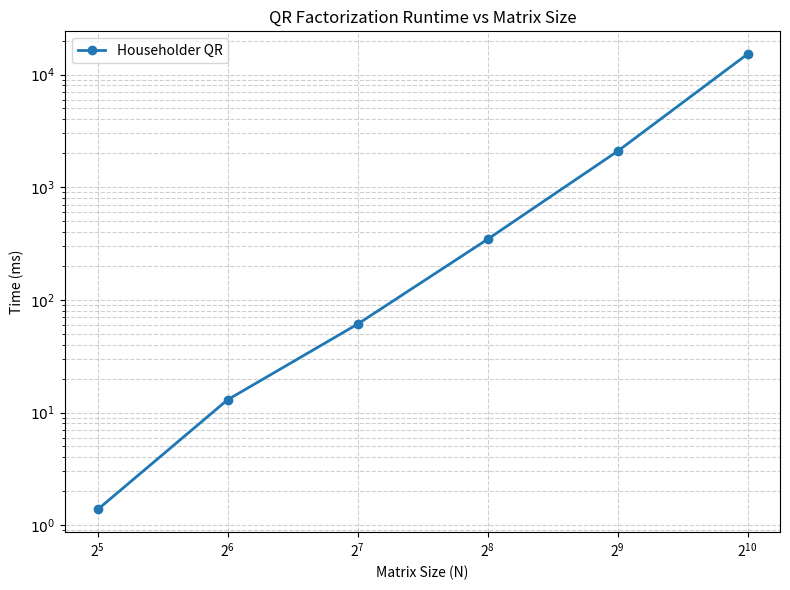

This chart was generated by the following Python code:
import matplotlib.pyplot as plt
import numpy as np

sizes = np.array([32, 64, 128, 256, 512, 1024])
times = np.array([1.37982, 13.0029, 60.9789, 345.373, 2085.81, 15192])

plt.figure(figsize=(8, 6))

plt.plot(sizes, times, marker='o', linewidth=2, label="Householder QR")


plt.xscale('log', base=2)   
plt.yscale('log', base=10)


yticks = [1, 10, 100, 1000, 10000]
plt.yticks(yticks, [r"$10^0$", r"$10^1$", r"$10^2$", r"$10^3$", r"$10^4$"])

plt.title("QR Factorization Runtime vs Matrix Size")
plt.xlabel("Matrix Size (N)")
plt.ylabel("Time (ms)")

plt.grid(True, which='both', linestyle='--', alpha=0.6)
plt.legend()

plt.tight_layout()
plt.show()
